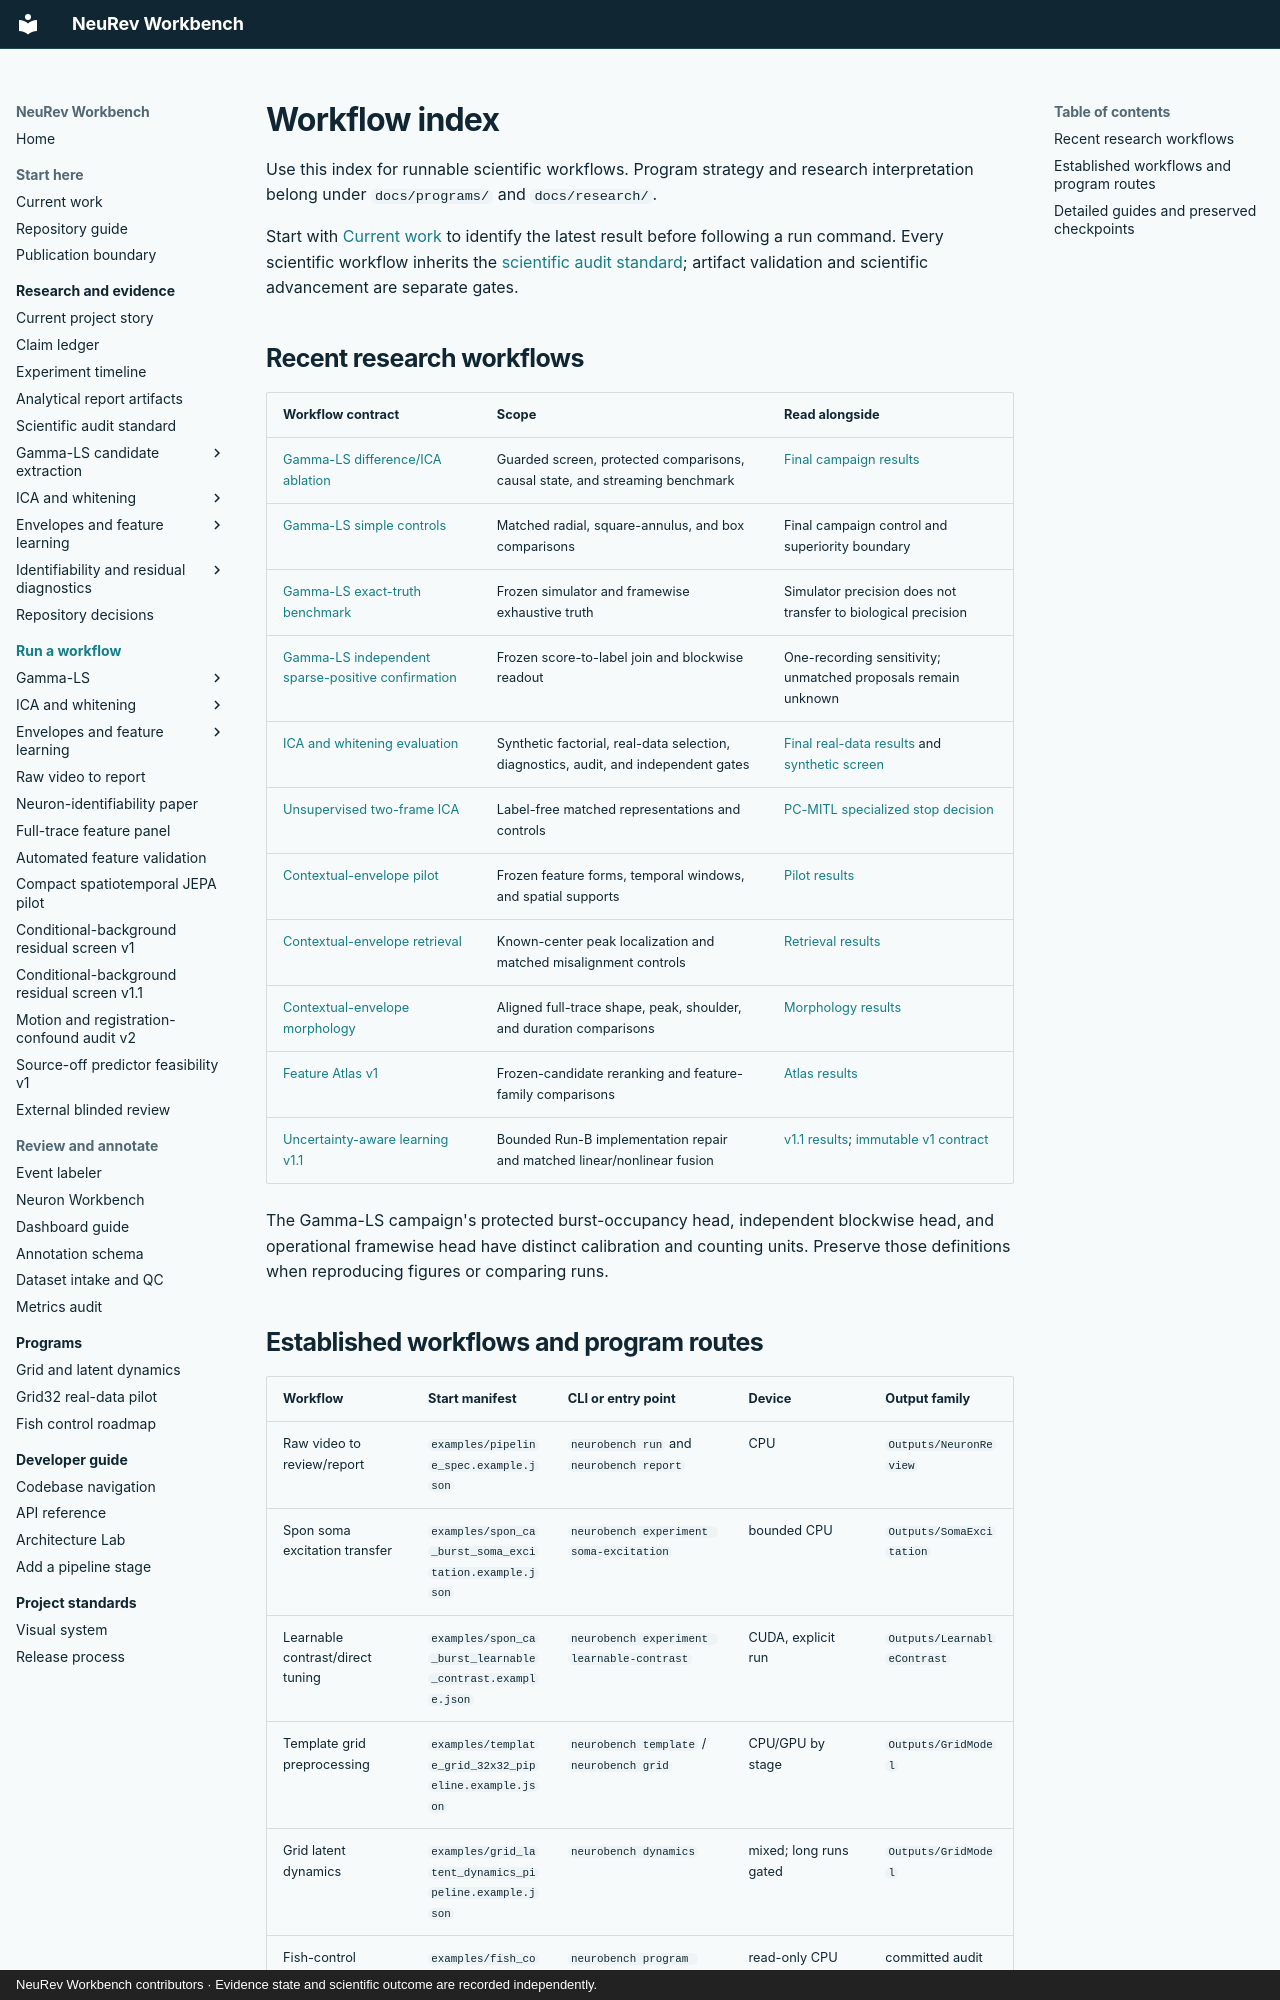

repository: Jibby2k1/NeuRev-Workbench · page: workflows/index.html · generator: mkdocs · copyright: NeuRev Workbench contributors · Evidence state and scientific outcome are recorded independently.

# Workflow index

Use this index for runnable scientific workflows. Program strategy and research
interpretation belong under `docs/programs/` and `docs/research/`.

Start with [Current work](../research/CURRENT_WORK.md) to identify the latest
result before following a run command. Every scientific workflow inherits the
[scientific audit standard](SCIENTIFIC_AUDIT_OUTPUT_STANDARD.md); artifact
validation and scientific advancement are separate gates.

## Recent research workflows

| Workflow contract | Scope | Read alongside |
| --- | --- | --- |
| [Gamma-LS difference/ICA ablation](spon_ca_burst_gamma_ls_difference_ablation.md) | Guarded screen, protected comparisons, causal state, and streaming benchmark | [Final campaign results](../research/SPON_CA_BURST_GAMMA_LS_PAPER_SUCCESS_RESULTS_2026_09_09.md) |
| [Gamma-LS simple controls](gamma_ls_protected_simple_controls.md) | Matched radial, square-annulus, and box comparisons | Final campaign control and superiority boundary |
| [Gamma-LS exact-truth benchmark](gamma_ls_exact_truth_benchmark_v1.md) | Frozen simulator and framewise exhaustive truth | Simulator precision does not transfer to biological precision |
| [Gamma-LS independent sparse-positive confirmation](gamma_ls_independent_sparse_positive_confirmation.md) | Frozen score-to-label join and blockwise readout | One-recording sensitivity; unmatched proposals remain unknown |
| [ICA and whitening evaluation](spon_ca_burst_ica_whitening_evaluation.md) | Synthetic factorial, real-data selection, diagnostics, audit, and independent gates | [Final real-data results](../research/ICA_WHITENING_REAL_DATA_V1_FINAL_RESULTS.md) and [synthetic screen](../research/ICA_WHITENING_HYPERPARAMETER_EVALUATION_RESULTS.md) |
| [Unsupervised two-frame ICA](unsupervised_two_frame_ica_eval.md) | Label-free matched representations and controls | [PC-MITL specialized stop decision](../research/PC_MITL_ICA_SPECIALIZED_CONFIRMATION_RESULTS.md) |
| [Contextual-envelope pilot](contextual_envelope_features_v1.md) | Frozen feature forms, temporal windows, and spatial supports | [Pilot results](../research/CONTEXTUAL_ENVELOPE_FEATURES_V1_RESULTS.md) |
| [Contextual-envelope retrieval](contextual_envelope_retrieval_v1.md) | Known-center peak localization and matched misalignment controls | [Retrieval results](../research/CONTEXTUAL_ENVELOPE_RETRIEVAL_V1_RESULTS.md) |
| [Contextual-envelope morphology](contextual_envelope_morphology_v1.md) | Aligned full-trace shape, peak, shoulder, and duration comparisons | [Morphology results](../research/CONTEXTUAL_ENVELOPE_MORPHOLOGY_V1_RESULTS.md) |
| [Feature Atlas v1](spon_ca_burst_feature_atlas_v1.md) | Frozen-candidate reranking and feature-family comparisons | [Atlas results](../research/SPON_CA_BURST_FEATURE_ATLAS_V1_RESULTS.md) |
| [Uncertainty-aware learning v1.1](uncertainty_aware_feature_learning_v1_1.md) | Bounded Run-B implementation repair and matched linear/nonlinear fusion | [v1.1 results](../research/UNCERTAINTY_AWARE_FEATURE_LEARNING_V1_1_RESULTS.md); [immutable v1 contract](uncertainty_aware_feature_learning_v1.md) |

The Gamma-LS campaign's protected burst-occupancy head, independent blockwise
head, and operational framewise head have distinct calibration and counting
units. Preserve those definitions when reproducing figures or comparing runs.
